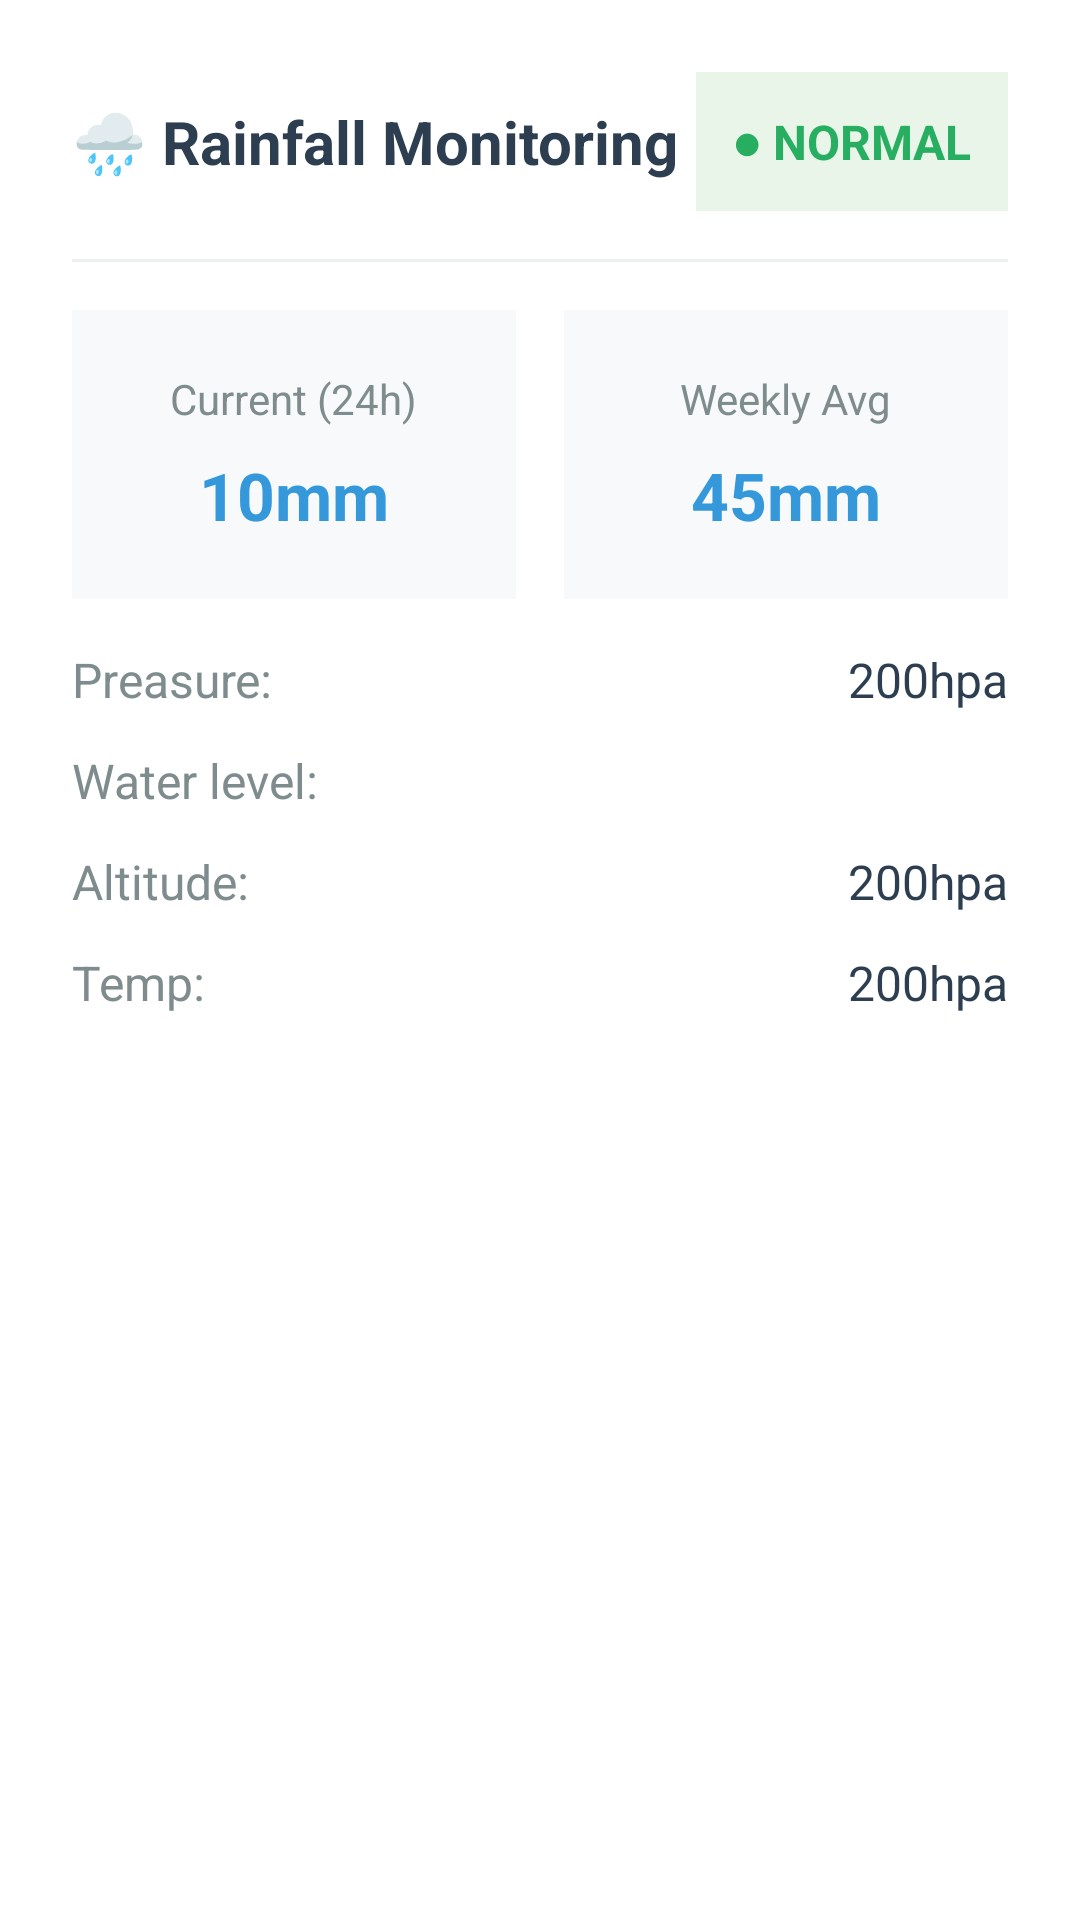

Write the Android layout XML for this screen, with the resource values it uses.
<!-- AndroidManifest.xml: application theme Theme.MAD_day3 -->
<!-- res/layout/rainfallcard.xml -->
<?xml version="1.0" encoding="utf-8"?>
<LinearLayout android:layout_width="match_parent"
    android:layout_height="wrap_content"
    android:orientation="vertical"
    android:id="@+id/rainfallID"
    android:background="#ffffff"
    android:padding="24dp"
    android:layout_marginBottom="16dp"
    xmlns:android="http://schemas.android.com/apk/res/android">

    <LinearLayout
        android:layout_width="match_parent"
        android:layout_height="wrap_content"
        android:orientation="horizontal"
        android:gravity="center_vertical"
        android:layout_marginBottom="16dp">

        <TextView
            android:id="@+id/disasterTitle2"
            android:layout_width="0dp"
            android:layout_height="wrap_content"
            android:layout_weight="1"
            android:text="🌧️ Rainfall Monitoring"
            android:textSize="20sp"
            android:textStyle="bold"
            android:textColor="#2c3e50" />

        <TextView
            android:id="@+id/rainfallStatus"
            android:layout_width="wrap_content"
            android:layout_height="wrap_content"
            android:text="● NORMAL"
            android:textSize="16sp"
            android:textStyle="bold"
            android:textColor="#27ae60"
            android:background="#e8f5e8"
            android:padding="12dp" />

    </LinearLayout>
    <View
        android:layout_width="match_parent"
        android:layout_height="1dp"
        android:background="#ecf0f1"
        android:layout_marginBottom="16dp" />

    
    <LinearLayout
        android:layout_width="match_parent"
        android:layout_height="wrap_content"
        android:orientation="horizontal"
        android:layout_marginBottom="16dp">

        <LinearLayout
            android:layout_width="0dp"
            android:layout_height="wrap_content"
            android:layout_weight="1"
            android:orientation="vertical"
            android:gravity="center"
            android:background="#f8f9fa"
            android:padding="20dp"
            android:layout_marginEnd="8dp">

            <TextView
                android:layout_width="wrap_content"
                android:layout_height="wrap_content"
                android:text="Current (24h)"
                android:textSize="14sp"
                android:textColor="#7f8c8d"
                android:layout_marginBottom="8dp" />

            <TextView
                android:id="@+id/lastUpdated4"
                android:layout_width="wrap_content"
                android:layout_height="wrap_content"
                android:text="10mm"
                android:textSize="22sp"
                android:textStyle="bold"
                android:textColor="#3498db" />

        </LinearLayout>

        <LinearLayout
            android:layout_width="0dp"
            android:layout_height="wrap_content"
            android:layout_weight="1"
            android:orientation="vertical"
            android:gravity="center"
            android:background="#f8f9fa"
            android:padding="20dp"
            android:layout_marginStart="8dp">

            <TextView
                android:layout_width="wrap_content"
                android:layout_height="wrap_content"
                android:text="Weekly Avg"
                android:textSize="14sp"
                android:textColor="#7f8c8d"
                android:layout_marginBottom="8dp" />

            <TextView
                android:layout_width="wrap_content"
                android:layout_height="wrap_content"
                android:text="45mm"
                android:textSize="22sp"
                android:textStyle="bold"
                android:textColor="#3498db" />

        </LinearLayout>

    </LinearLayout>
    <LinearLayout
        android:layout_width="match_parent"
        android:layout_height="wrap_content"
        android:orientation="horizontal"
        android:layout_marginBottom="12dp">
        <TextView
            android:layout_width="0dp"
            android:layout_height="wrap_content"
            android:layout_weight="1"
            android:text="Preasure:"
            android:textSize="16sp"
            android:textColor="#7f8c8d" />
        <TextView
            android:layout_width="wrap_content"
            android:layout_height="wrap_content"
            android:text="200hpa"
            android:id="@+id/preasureAmu"
            android:textSize="16sp"
            android:textColor="#2c3e50" />
    </LinearLayout>
    <LinearLayout
        android:layout_width="match_parent"
        android:layout_height="wrap_content"
        android:orientation="horizontal"
        android:layout_marginBottom="12dp">
        <TextView
            android:layout_width="0dp"
            android:layout_height="wrap_content"
            android:layout_weight="1"
            android:text="Water level:"
            android:textSize="16sp"
            android:textColor="#7f8c8d" />
        <TextView
            android:layout_width="wrap_content"
            android:layout_height="wrap_content"
            android:id="@+id/waterLevelAmu"
            android:textSize="16sp"
            android:textColor="#2c3e50" />
    </LinearLayout>
    <LinearLayout
        android:layout_width="match_parent"
        android:layout_height="wrap_content"
        android:orientation="horizontal"
        android:layout_marginBottom="12dp">
        <TextView
            android:layout_width="0dp"
            android:layout_height="wrap_content"
            android:layout_weight="1"
            android:text="Altitude:"
            android:textSize="16sp"
            android:textColor="#7f8c8d" />
        <TextView
            android:layout_width="wrap_content"
            android:layout_height="wrap_content"
            android:id="@+id/altitudeAmu"
            android:text="200hpa"
            android:textSize="16sp"
            android:textColor="#2c3e50" />
    </LinearLayout>
    <LinearLayout
        android:layout_width="match_parent"
        android:layout_height="wrap_content"
        android:orientation="horizontal"
        android:layout_marginBottom="12dp">
        <TextView
            android:layout_width="0dp"
            android:layout_height="wrap_content"
            android:layout_weight="1"
            android:text="Temp:"
            android:textSize="16sp"
            android:textColor="#7f8c8d" />
        <TextView
            android:layout_width="wrap_content"
            android:layout_height="wrap_content"
            android:text="200hpa"
            android:textSize="16sp"
            android:id="@+id/tempAmu"
            android:textColor="#2c3e50" />
    </LinearLayout>
</LinearLayout>
<!-- resources referenced by this layout -->
<resources>
  <style name="Theme.MAD_day3" parent="Base.Theme.MAD_day3" />
  <style name="Base.Theme.MAD_day3" parent="Theme.Material3.DayNight.NoActionBar">
          
          
      </style>
</resources>
